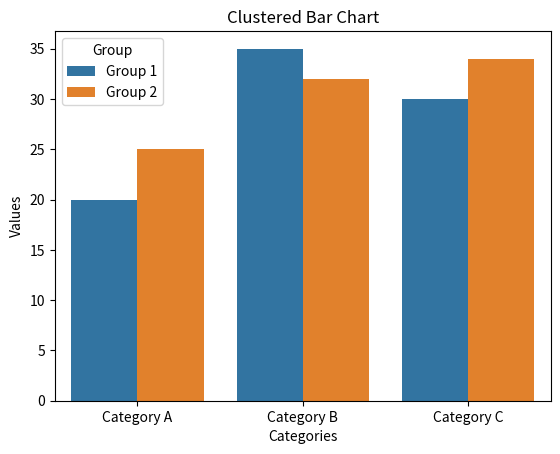

This chart was generated by the following Python code:
import seaborn as sns
import matplotlib.pyplot as plt
import pandas as pd

# Sample data
data = {
    'Category': ['Category A', 'Category B', 'Category C'],
    'Group 1': [20, 35, 30],
    'Group 2': [25, 32, 34]
}

# Convert data to a DataFrame
df = pd.DataFrame(data)

# Melt the DataFrame to long format
df_melted = pd.melt(df, id_vars='Category', var_name='Group', value_name='Value')
print(df_melted)

# Plotting
sns.barplot(data=df_melted, x='Category', y='Value', hue='Group')

# Adding labels and title
plt.xlabel('Categories')
plt.ylabel('Values')
plt.title('Clustered Bar Chart')

# Show plot
plt.show()